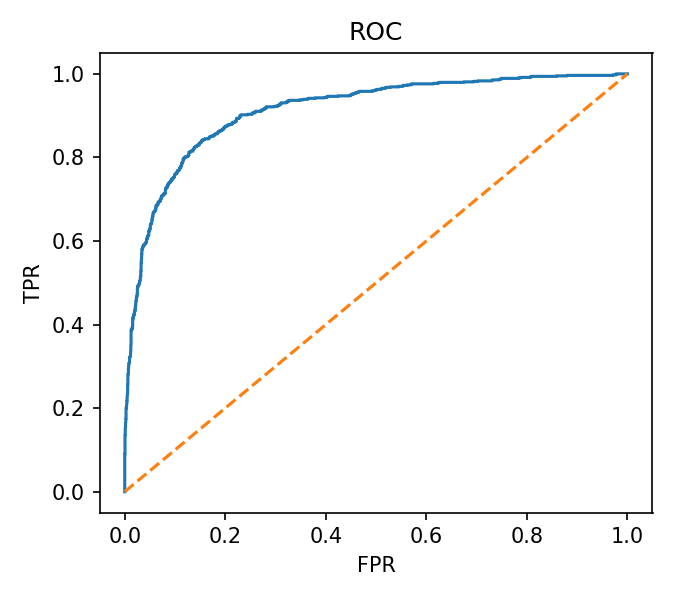

The table this chart was drawn from, first rows:
fpr, tpr
0.0, 0.0
0.0, 0.001195
0.0, 0.04182
0.0, 0.04421
0.0, 0.04898
0.0, 0.05257
0.0, 0.05496
0.0, 0.05735
0.0, 0.06452
0.0, 0.06691
0.0, 0.0681
0.0, 0.07049
0.0, 0.07885
0.0, 0.08124
0.0, 0.08483
0.0, 0.08722
0.0, 0.08961
0.0005247, 0.08961
0.0005247, 0.09438
0.0005247, 0.09677
0.0005247, 0.1243
0.0005247, 0.1266
0.0005247, 0.1314
0.0005247, 0.1338
0.0005247, 0.1362
0.001049, 0.1362
0.001049, 0.141
0.001049, 0.1434
0.001049, 0.1529
0.001574, 0.1541
0.001574, 0.1577
0.001574, 0.1601
0.001574, 0.1649
0.002099, 0.1661
0.002099, 0.1744
0.002623, 0.1744
0.002623, 0.1924
0.002623, 0.1947
0.002623, 0.1959
0.002623, 0.1983
0.002623, 0.1995
0.003148, 0.1995
0.003148, 0.2031
0.003673, 0.2031
0.003673, 0.2091
0.004197, 0.2103
0.004197, 0.2174
0.004722, 0.2174
0.004722, 0.2282
0.005247, 0.2294
0.005247, 0.2354
0.005771, 0.2354
0.005771, 0.2437
0.005771, 0.2461
0.005771, 0.2545
0.005771, 0.2569
0.006296, 0.2569
0.006296, 0.2808
0.006821, 0.2808
0.006821, 0.282
... 765 more rows
